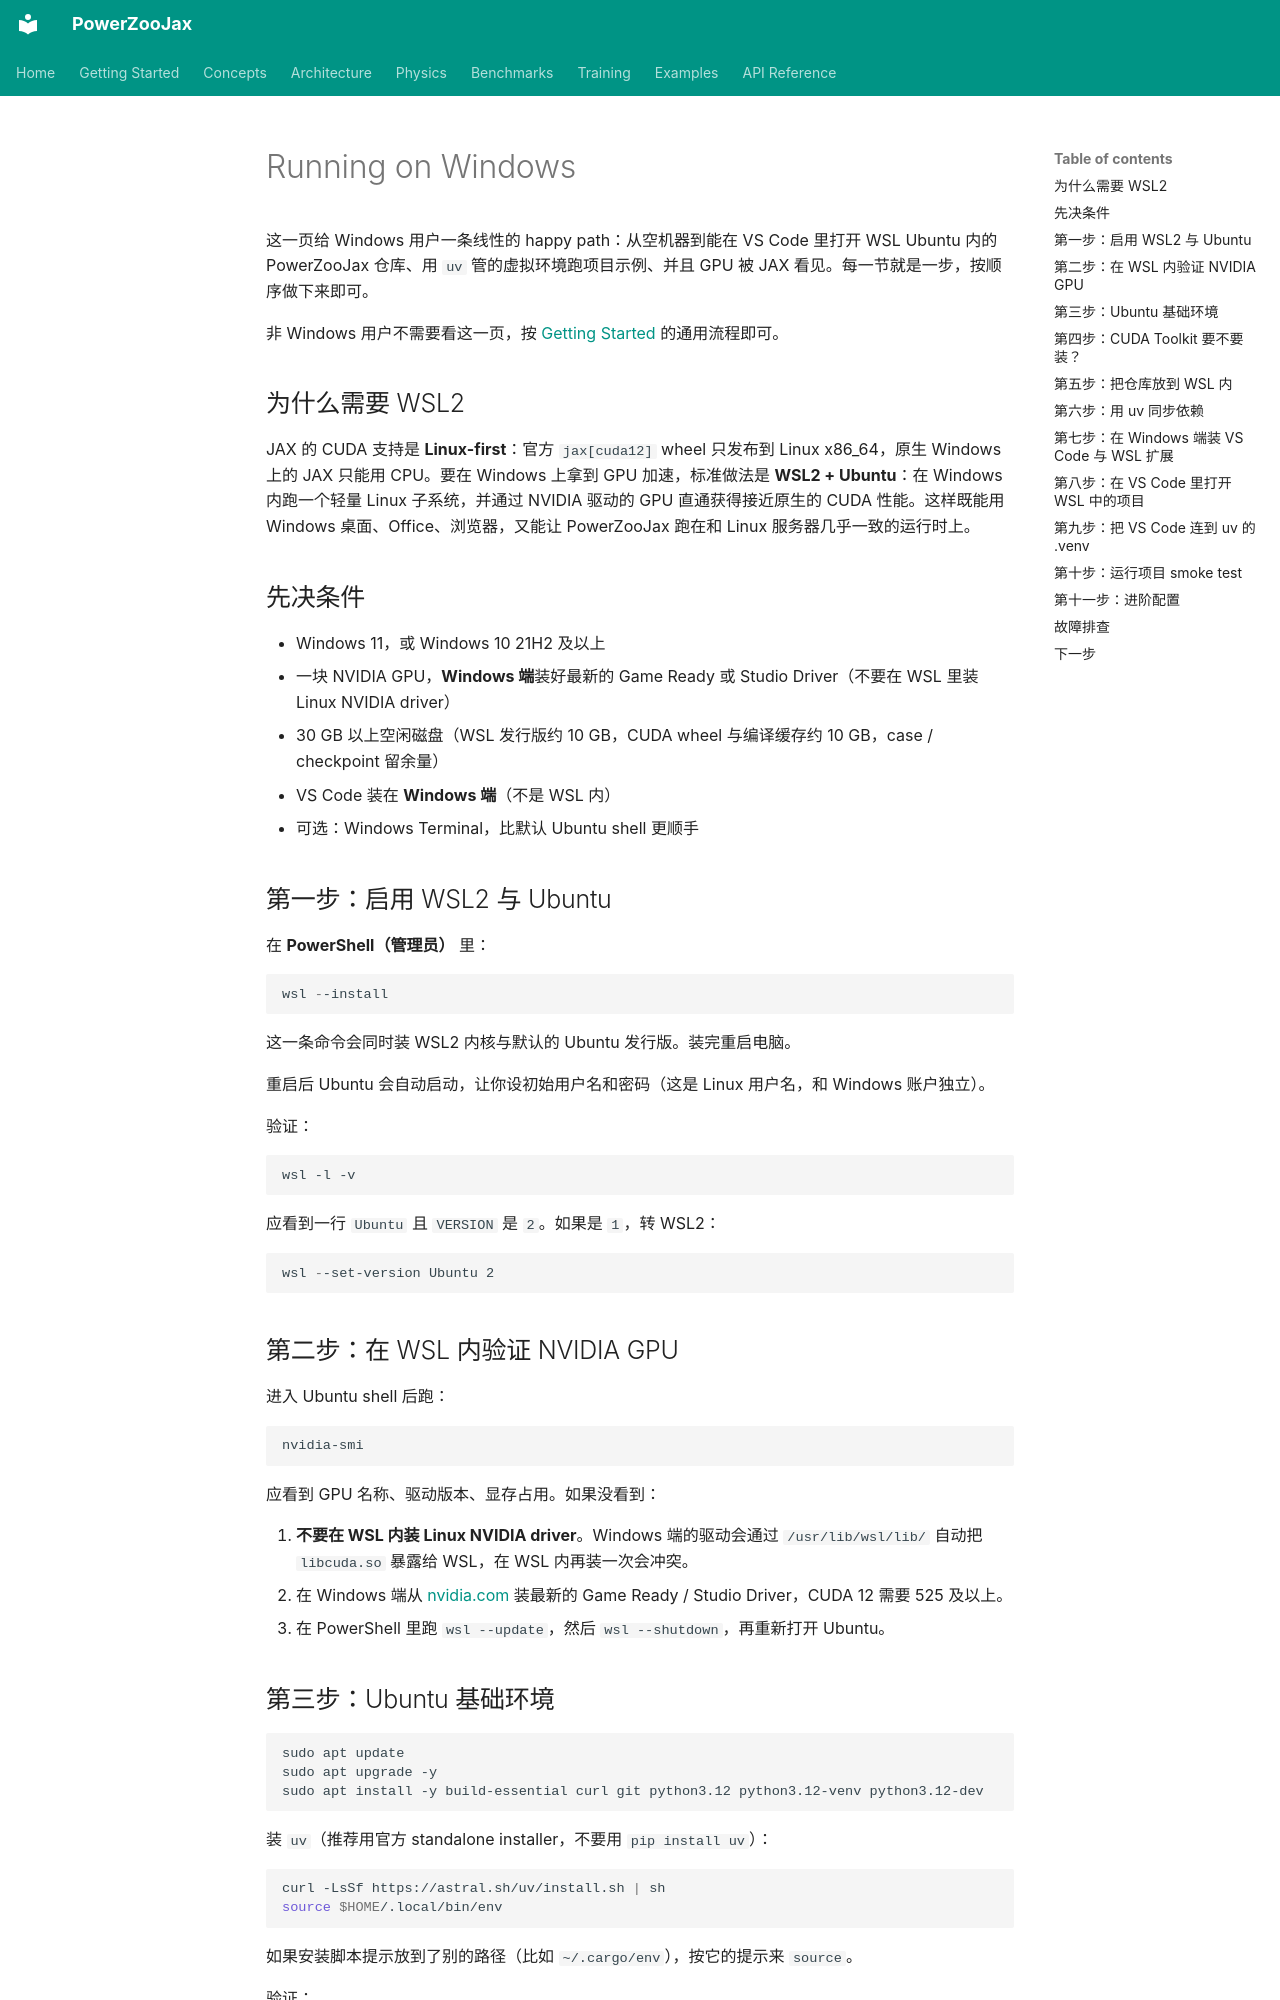

repository: PanZhanhua/PowerZooJax · page: zh/setup/windows/index.html · generator: mkdocs

# Running on Windows

这一页给 Windows 用户一条线性的 happy path：从空机器到能在 VS Code 里打开 WSL Ubuntu 内的 PowerZooJax 仓库、用 `uv` 管的虚拟环境跑项目示例、并且 GPU 被 JAX 看见。每一节就是一步，按顺序做下来即可。

非 Windows 用户不需要看这一页，按 [Getting Started](../getting-started.md) 的通用流程即可。

## 为什么需要 WSL2

JAX 的 CUDA 支持是 **Linux-first**：官方 `jax[cuda12]` wheel 只发布到 Linux x86\_64，原生 Windows 上的 JAX 只能用 CPU。要在 Windows 上拿到 GPU 加速，标准做法是 **WSL2 + Ubuntu**：在 Windows 内跑一个轻量 Linux 子系统，并通过 NVIDIA 驱动的 GPU 直通获得接近原生的 CUDA 性能。这样既能用 Windows 桌面、Office、浏览器，又能让 PowerZooJax 跑在和 Linux 服务器几乎一致的运行时上。

## 先决条件

- Windows 11，或 Windows 10 21H2 及以上
- 一块 NVIDIA GPU，**Windows 端**装好最新的 Game Ready 或 Studio Driver（不要在 WSL 里装 Linux NVIDIA driver）
- 30 GB 以上空闲磁盘（WSL 发行版约 10 GB，CUDA wheel 与编译缓存约 10 GB，case / checkpoint 留余量）
- VS Code 装在 **Windows 端**（不是 WSL 内）
- 可选：Windows Terminal，比默认 Ubuntu shell 更顺手

## 第一步：启用 WSL2 与 Ubuntu

在 **PowerShell（管理员）** 里：

```powershell
wsl --install
```

这一条命令会同时装 WSL2 内核与默认的 Ubuntu 发行版。装完重启电脑。

重启后 Ubuntu 会自动启动，让你设初始用户名和密码（这是 Linux 用户名，和 Windows 账户独立）。

验证：

```powershell
wsl -l -v
```

应看到一行 `Ubuntu` 且 `VERSION` 是 `2`。如果是 `1`，转 WSL2：

```powershell
wsl --set-version Ubuntu 2
```

## 第二步：在 WSL 内验证 NVIDIA GPU

进入 Ubuntu shell 后跑：

```bash
nvidia-smi
```

应看到 GPU 名称、驱动版本、显存占用。如果没看到：

1. **不要在 WSL 内装 Linux NVIDIA driver**。Windows 端的驱动会通过 `/usr/lib/wsl/lib/` 自动把 `libcuda.so` 暴露给 WSL，在 WSL 内再装一次会冲突。
2. 在 Windows 端从 [nvidia.com](https://www.nvidia.com/Download/index.aspx) 装最新的 Game Ready / Studio Driver，CUDA 12 需要 525 及以上。
3. 在 PowerShell 里跑 `wsl --update`，然后 `wsl --shutdown`，再重新打开 Ubuntu。

## 第三步：Ubuntu 基础环境

```bash
sudo apt update
sudo apt upgrade -y
sudo apt install -y build-essential curl git python3.12 python3.12-venv python3.12-dev
```

装 `uv`（推荐用官方 standalone installer，不要用 `pip install uv`）：

```bash
curl -LsSf https://astral.sh/uv/install.sh | sh
source $HOME/.local/bin/env
```

如果安装脚本提示放到了别的路径（比如 `~/.cargo/env`），按它的提示来 `source`。

验证：

```bash
uv --version
python3.12 --version
```
